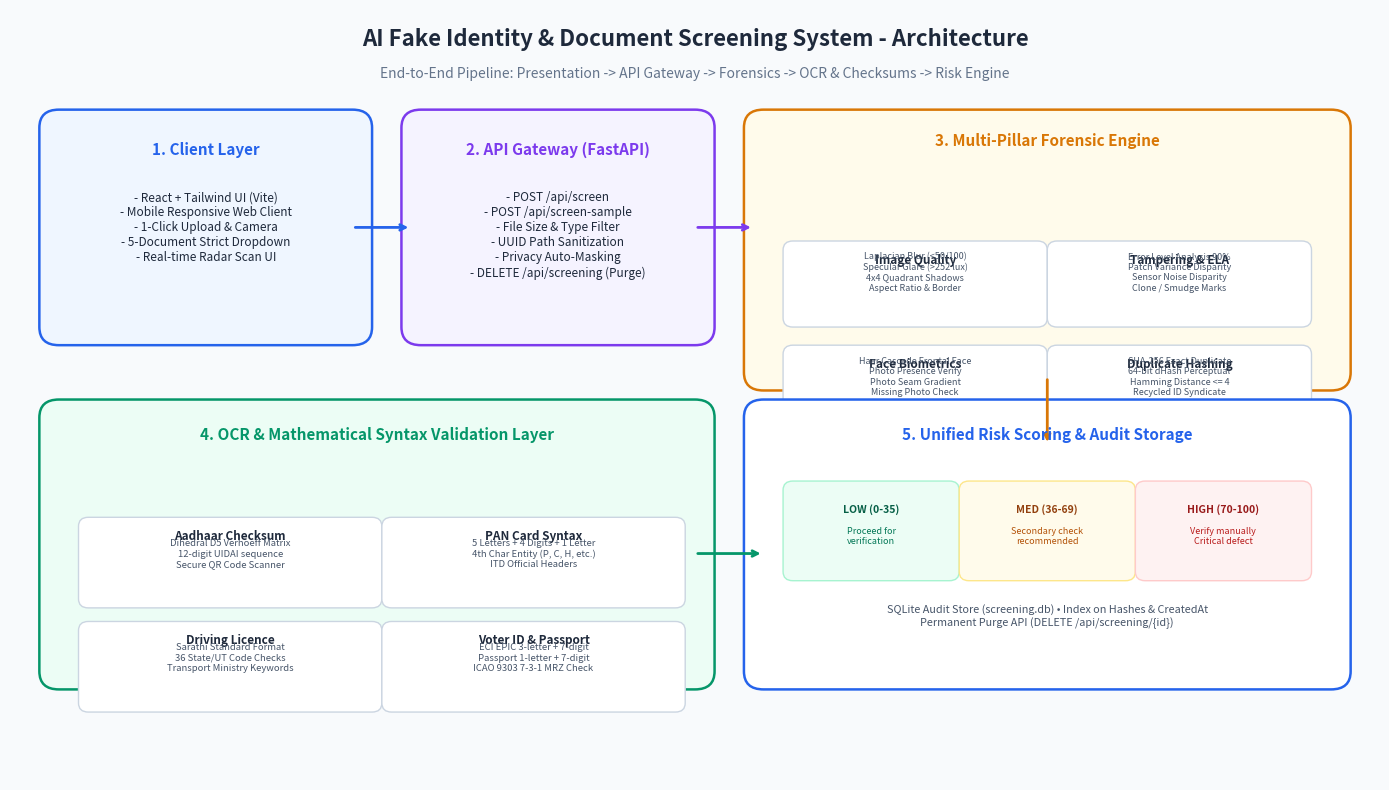

Recreate this plot in Python.
import matplotlib.pyplot as plt
import matplotlib.patches as patches
from pathlib import Path

OUT_DIR = Path("C:/Users/user/AG01")
OUT_DIR.mkdir(parents=True, exist_ok=True)

def generate_architecture_diagram():
    fig, ax = plt.subplots(figsize=(14, 8), dpi=300)
    ax.set_xlim(0, 14)
    ax.set_ylim(0, 8.5)
    ax.axis("off")
    fig.patch.set_facecolor("#F8FAFC")

    # Colors
    c_blue = "#2563EB"
    c_blue_light = "#EFF6FF"
    c_slate = "#1E293B"
    c_slate_light = "#F1F5F9"
    c_emerald = "#059669"
    c_emerald_light = "#ECFDF5"
    c_amber = "#D97706"
    c_amber_light = "#FFFBEB"
    c_purple = "#7C3AED"
    c_purple_light = "#F5F3FF"

    # Title
    ax.text(7, 8.1, "AI Fake Identity & Document Screening System - Architecture", 
            fontsize=16, fontweight="bold", ha="center", color=c_slate)
    ax.text(7, 7.75, "End-to-End Pipeline: Presentation -> API Gateway -> Forensics -> OCR & Checksums -> Risk Engine", 
            fontsize=10, ha="center", color="#64748B")

    # Layer 1: Client Layer
    box_client = patches.FancyBboxPatch((0.5, 5.0), 3.0, 2.2, boxstyle="round,pad=0.2", 
                                        ec=c_blue, fc=c_blue_light, lw=1.8)
    ax.add_patch(box_client)
    ax.text(2.0, 6.9, "1. Client Layer", fontsize=11, fontweight="bold", color=c_blue, ha="center")
    ax.text(2.0, 6.5, "- React + Tailwind UI (Vite)\n- Mobile Responsive Web Client\n- 1-Click Upload & Camera\n- 5-Document Strict Dropdown\n- Real-time Radar Scan UI", 
            fontsize=8.5, color=c_slate, ha="center", va="top")

    # Arrow 1 -> 2
    ax.annotate("", xy=(4.1, 6.1), xytext=(3.5, 6.1),
                arrowprops=dict(arrowstyle="->", color=c_blue, lw=2))

    # Layer 2: API Gateway
    box_api = patches.FancyBboxPatch((4.2, 5.0), 2.8, 2.2, boxstyle="round,pad=0.2", 
                                     ec=c_purple, fc=c_purple_light, lw=1.8)
    ax.add_patch(box_api)
    ax.text(5.6, 6.9, "2. API Gateway (FastAPI)", fontsize=11, fontweight="bold", color=c_purple, ha="center")
    ax.text(5.6, 6.5, "- POST /api/screen\n- POST /api/screen-sample\n- File Size & Type Filter\n- UUID Path Sanitization\n- Privacy Auto-Masking\n- DELETE /api/screening (Purge)", 
            fontsize=8.5, color=c_slate, ha="center", va="top")

    # Arrow 2 -> 3
    ax.annotate("", xy=(7.6, 6.1), xytext=(7.0, 6.1),
                arrowprops=dict(arrowstyle="->", color=c_purple, lw=2))

    # Layer 3: Forensic & Computer Vision Engine
    box_forensic = patches.FancyBboxPatch((7.7, 4.5), 5.8, 2.7, boxstyle="round,pad=0.2", 
                                          ec=c_amber, fc=c_amber_light, lw=1.8)
    ax.add_patch(box_forensic)
    ax.text(10.6, 7.0, "3. Multi-Pillar Forensic Engine", fontsize=11, fontweight="bold", color=c_amber, ha="center")
    
    # Sub-boxes inside Forensics
    f_items = [
        ("Image Quality", "Laplacian Blur (<50/100)\nSpecular Glare (>252 lux)\n4x4 Quadrant Shadows\nAspect Ratio & Border"),
        ("Tampering & ELA", "Error Level Analysis 90%\nPatch Variance Disparity\nSensor Noise Disparity\nClone / Smudge Marks"),
        ("Face Biometrics", "Haar Cascade Frontal Face\nPhoto Presence Verify\nPhoto Seam Gradient\nMissing Photo Check"),
        ("Duplicate Hashing", "SHA-256 Exact Duplicate\n64-bit dHash Perceptual\nHamming Distance <= 4\nRecycled ID Syndicate")
    ]
    for idx, (ftitle, fdesc) in enumerate(f_items):
        fx = 8.0 + (idx % 2) * 2.7
        fy = 5.85 - (idx // 2) * 1.15
        sbox = patches.FancyBboxPatch((fx, fy - 0.75), 2.5, 0.75, boxstyle="round,pad=0.1", 
                                      ec="#CBD5E1", fc="#FFFFFF", lw=1)
        ax.add_patch(sbox)
        ax.text(fx + 1.25, fy - 0.15, ftitle, fontsize=8.5, fontweight="bold", color=c_slate, ha="center")
        ax.text(fx + 1.25, fy - 0.45, fdesc, fontsize=6.5, color="#475569", ha="center")

    # Arrow from Forensics down to Validation
    ax.annotate("", xy=(10.6, 3.7), xytext=(10.6, 4.45),
                arrowprops=dict(arrowstyle="->", color=c_amber, lw=2))

    # Layer 4: OCR & Mathematical Checksums
    box_ocr = patches.FancyBboxPatch((0.5, 1.2), 6.5, 2.8, boxstyle="round,pad=0.2", 
                                     ec=c_emerald, fc=c_emerald_light, lw=1.8)
    ax.add_patch(box_ocr)
    ax.text(3.75, 3.75, "4. OCR & Mathematical Syntax Validation Layer", fontsize=11, fontweight="bold", color=c_emerald, ha="center")
    
    ocr_items = [
        ("Aadhaar Checksum", "Dihedral D5 Verhoeff Matrix\n12-digit UIDAI sequence\nSecure QR Code Scanner"),
        ("PAN Card Syntax", "5 Letters + 4 Digits + 1 Letter\n4th Char Entity (P, C, H, etc.)\nITD Official Headers"),
        ("Driving Licence", "Sarathi Standard Format\n36 State/UT Code Checks\nTransport Ministry Keywords"),
        ("Voter ID & Passport", "ECI EPIC 3-letter + 7-digit\nPassport 1-letter + 7-digit\nICAO 9303 7-3-1 MRZ Check")
    ]
    for idx, (otitle, odesc) in enumerate(ocr_items):
        ox = 0.8 + (idx % 2) * 3.1
        oy = 2.8 - (idx // 2) * 1.15
        sbox = patches.FancyBboxPatch((ox, oy - 0.8), 2.9, 0.8, boxstyle="round,pad=0.1", 
                                      ec="#CBD5E1", fc="#FFFFFF", lw=1)
        ax.add_patch(sbox)
        ax.text(ox + 1.45, oy - 0.15, otitle, fontsize=8.5, fontweight="bold", color=c_slate, ha="center")
        ax.text(ox + 1.45, oy - 0.45, odesc, fontsize=6.8, color="#475569", ha="center")

    # Arrow from OCR to Risk Engine
    ax.annotate("", xy=(7.7, 2.5), xytext=(7.0, 2.5),
                arrowprops=dict(arrowstyle="->", color=c_emerald, lw=2))

    # Layer 5: Unified Risk Engine & Storage
    box_risk = patches.FancyBboxPatch((7.7, 1.2), 5.8, 2.8, boxstyle="round,pad=0.2", 
                                      ec=c_blue, fc="#FFFFFF", lw=1.8)
    ax.add_patch(box_risk)
    ax.text(10.6, 3.75, "5. Unified Risk Scoring & Audit Storage", fontsize=11, fontweight="bold", color=c_blue, ha="center")
    
    # Risk Score Badges
    b_low = patches.FancyBboxPatch((8.0, 2.3), 1.6, 0.9, boxstyle="round,pad=0.1", ec="#A7F3D0", fc="#ECFDF5", lw=1)
    b_med = patches.FancyBboxPatch((9.8, 2.3), 1.6, 0.9, boxstyle="round,pad=0.1", ec="#FDE68A", fc="#FFFBEB", lw=1)
    b_high = patches.FancyBboxPatch((11.6, 2.3), 1.6, 0.9, boxstyle="round,pad=0.1", ec="#FECACA", fc="#FEF2F2", lw=1)
    ax.add_patch(b_low)
    ax.add_patch(b_med)
    ax.add_patch(b_high)
    
    ax.text(8.8, 2.95, "LOW (0-35)", fontsize=7.5, fontweight="bold", color="#065F46", ha="center")
    ax.text(8.8, 2.6, "Proceed for\nverification", fontsize=6.5, color="#047857", ha="center")

    ax.text(10.6, 2.95, "MED (36-69)", fontsize=7.5, fontweight="bold", color="#92400E", ha="center")
    ax.text(10.6, 2.6, "Secondary check\nrecommended", fontsize=6.5, color="#B45309", ha="center")

    ax.text(12.4, 2.95, "HIGH (70-100)", fontsize=7.5, fontweight="bold", color="#991B1B", ha="center")
    ax.text(12.4, 2.6, "Verify manually\nCritical defect", fontsize=6.5, color="#B91C1C", ha="center")

    # DB line
    ax.text(10.6, 1.7, "SQLite Audit Store (screening.db) • Index on Hashes & CreatedAt\nPermanent Purge API (DELETE /api/screening/{id})", 
            fontsize=7.8, color="#475569", ha="center")

    plt.tight_layout()
    diagram_path = OUT_DIR / "system_architecture_diagram.png"
    plt.savefig(str(diagram_path), dpi=300)
    plt.close()
    print("Saved architecture diagram to:", diagram_path)
    return diagram_path

if __name__ == "__main__":
    generate_architecture_diagram()
